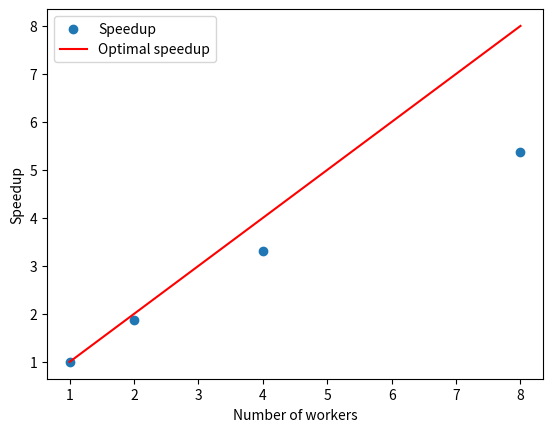

Write Python code to recreate this figure.
import matplotlib.pyplot as plt
n = [1,2,4,8]
s = [43/43, 43/23, 43/13, 43/8]


plt.scatter(n, s, label="Speedup")
plt.plot(n, n, label="Optimal speedup", color="red")
plt.xlabel("Number of workers")
plt.ylabel("Speedup")
plt.legend()
plt.show()
